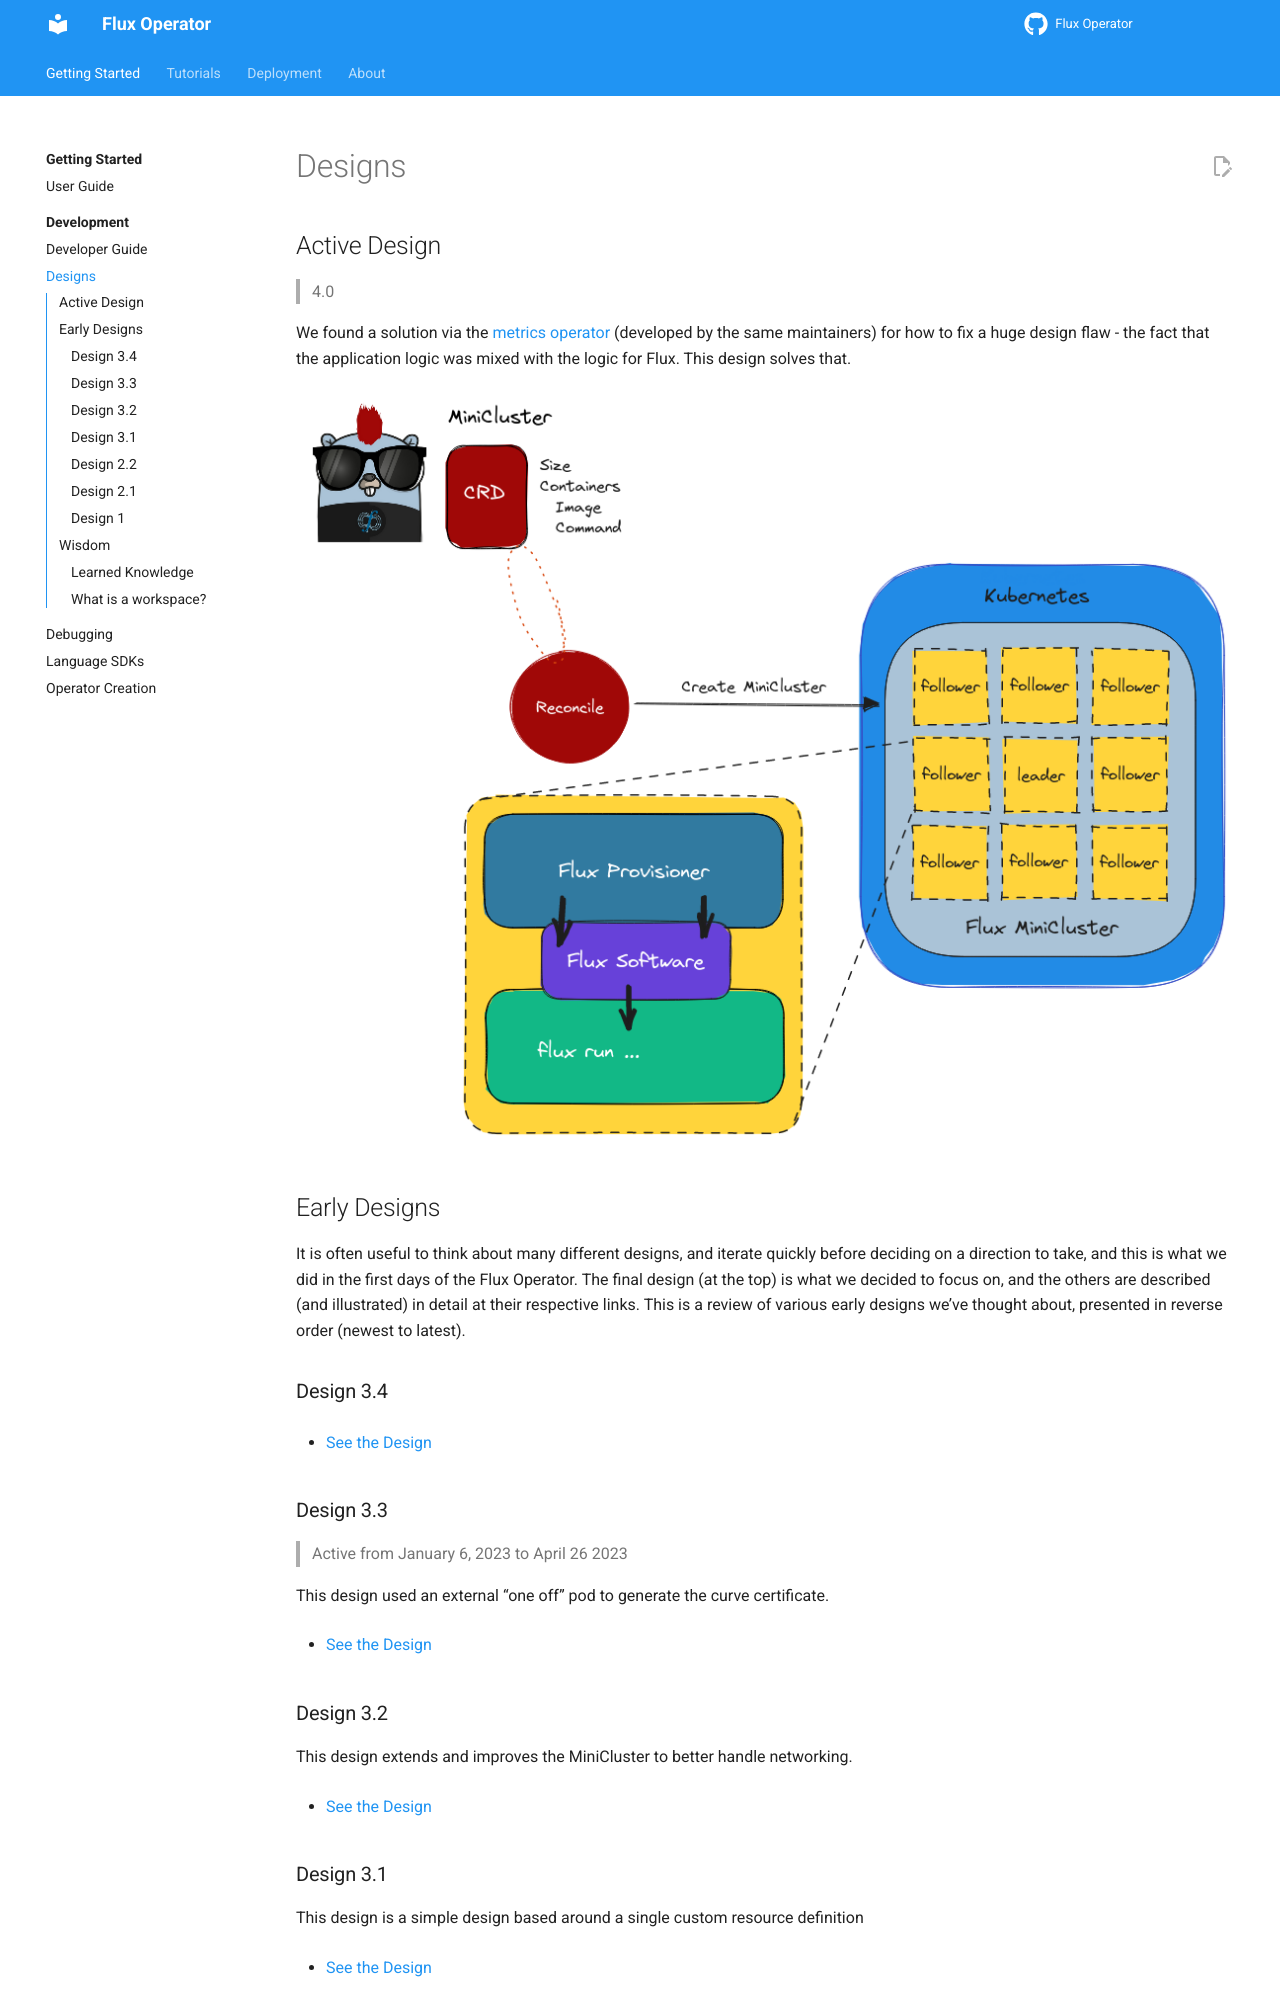

repository: flux-framework/flux-operator · page: development/designs.html · generator: sphinx

# Designs

## Active Design

> 4.0

We found a solution via the [metrics operator](https://converged-computing.github.io/metrics-operator/getting_started/addons.html#workload-flux) (developed by the same maintainers) for how to fix a huge design
flaw - the fact that the application logic was mixed with the logic for Flux. This design solves that.

![10-09-2023/flux-design-4.png](10-09-2023/flux-design-4.png)

## Early Designs

It is often useful to think about many different designs, and iterate quickly before deciding on a direction
to take, and this is what we did in the first days of the Flux Operator. The final design (at the top)
is what we decided to focus on, and the others are described (and illustrated) in detail at their respective
links. This is a review of various early designs we've thought about, presented in reverse order (newest to latest).

### Design 3.4

 - [See the Design](04-26-2023/index.md)

### Design 3.3

> Active from January 6, 2023 to April 26 2023

This design used an external "one off" pod to generate the curve certificate.

 - [See the Design](01-06-2023/index.md)


### Design 3.2

This design extends and improves the MiniCluster to better handle networking.

 - [See the Design](09-16-2022/index.md)

### Design 3.1

This design is a simple design based around a single custom resource definition

 - [See the Design](09-07-2022/index.md)

### Design 2.2

This was a set of weekend work I embarked on because (primarily) I couldn't get an internal CRD (the MiniCluster) working
and needed to keep this state elsewhere.

 - [See the Design](09-05-2022/index.md)


### Design 2.1

This was the earliest design I came up with after talking to Eduardo!

 - [See the Design](09-01-2022/index.md)

### Design 1

This is the original design spec'd out by Dan!

 - [See the Design](08-31-2022/index.md)


## Wisdom

**from the kubebuilder slack**
